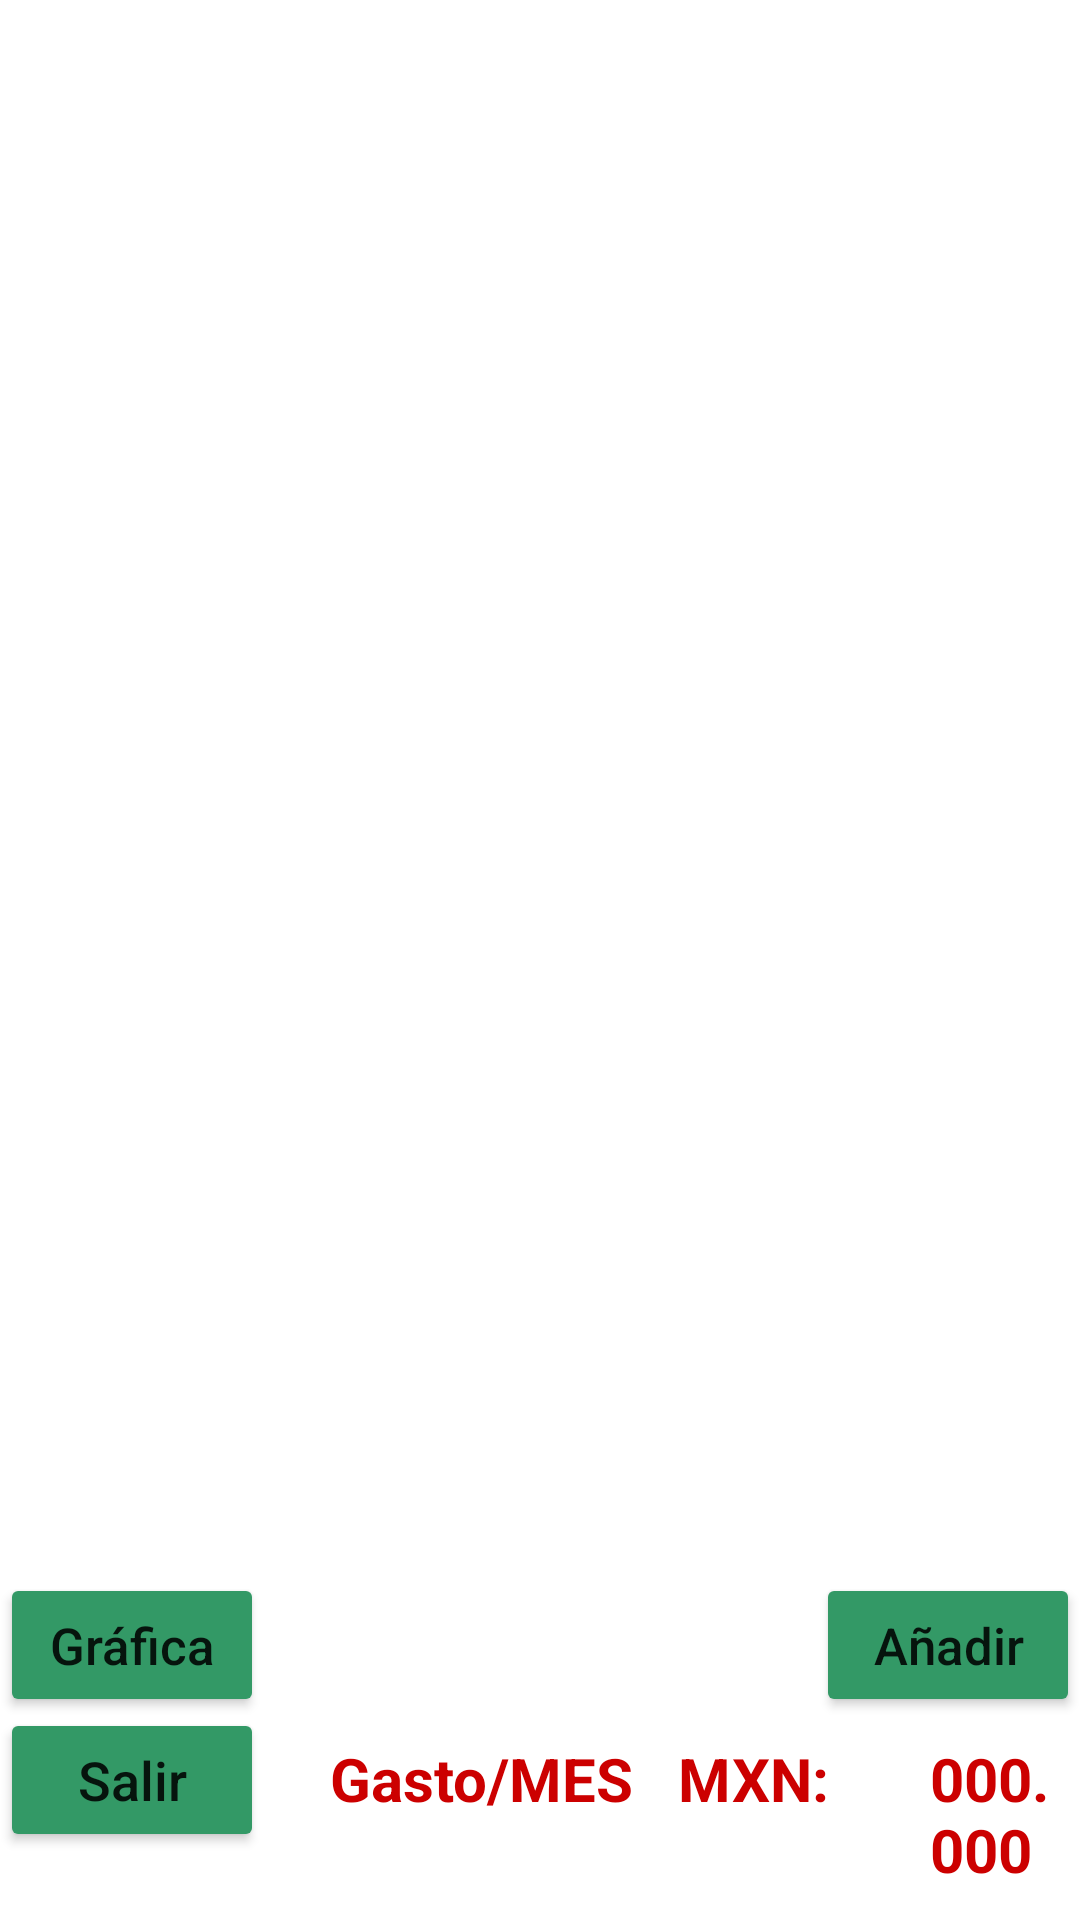

Produce the Android XML layout that renders to this screen, including the resource entries it uses.
<!-- AndroidManifest.xml: application theme Theme.FinanzasApp147324 -->
<!-- res/layout/activity_main.xml -->
<androidx.constraintlayout.widget.ConstraintLayout xmlns:android="http://schemas.android.com/apk/res/android"
    xmlns:app="http://schemas.android.com/apk/res-auto"
    xmlns:tools="http://schemas.android.com/tools"
    android:layout_width="match_parent"
    android:layout_height="match_parent"
    tools:context=".MainActivity">




    <ListView
        android:id="@+id/listView"
        android:layout_width="match_parent"
        android:layout_height="match_parent"
         tools:layout_editor_absoluteX="-72dp">


    </ListView>

    <RelativeLayout

        android:id="@+id/relativeLayout"
        android:layout_width="match_parent"
        android:layout_height="wrap_content"
        app:layout_constraintBottom_toBottomOf="parent">


        <Button

            android:id="@+id/btn_Grafica"
            android:layout_width="wrap_content"

            android:layout_height="wrap_content"
            android:layout_alignParentLeft="true"
            android:text="Gráfica"
            android:textAllCaps="false"
            android:textSize="17dp"
            app:backgroundTint="@color/green" />

        <Button
            android:id="@+id/btn_Anadir"
            android:layout_width="wrap_content"
            android:layout_height="wrap_content"
            android:layout_alignParentRight="true"
            android:text="Añadir"
            android:textAllCaps="false"
            android:textSize="17dp"
            app:backgroundTint="@color/green" />


        <Button
            android:id="@+id/btn_Salir"
            android:layout_width="wrap_content"
            android:layout_height="wrap_content"
            android:layout_alignParentLeft="true"
            android:layout_alignParentTop="true"
            android:layout_marginTop="45dp"
            android:text="Salir"

            android:textAllCaps="false"
            android:textSize="18dp"
            app:backgroundTint="@color/green" />

        <TextView
            android:layout_width="wrap_content"
            android:layout_height="wrap_content"
            android:layout_marginLeft="100dp"
            android:padding="10dp"
            android:layout_marginTop="45dp"
            android:text="Gasto/MES   MXN:"
            android:textColor="@android:color/holo_red_dark"
            android:textSize="20dp"
            android:textStyle="bold" />

        <TextView
            android:layout_width="match_parent"
            android:layout_height="wrap_content"
            android:layout_marginLeft="300dp"
            android:padding="10dp"
            android:layout_marginTop="45dp"
            android:text="000.000"
            android:textColor="@android:color/holo_red_dark"
            android:textSize="20dp"
            android:textStyle="bold" />


    </RelativeLayout>


    </androidx.constraintlayout.widget.ConstraintLayout>
<!-- resources referenced by this layout -->
<resources>
  <color name="green">#339966</color>
  <style name="Theme.FinanzasApp147324" parent="Theme.MaterialComponents.DayNight.DarkActionBar">
          
          <item name="colorPrimary">@color/green</item>
          <item name="colorPrimaryVariant">@color/green</item>
          <item name="colorOnPrimary">@color/white</item>
          
          <item name="colorSecondary">@color/teal_200</item>
          <item name="colorSecondaryVariant">@color/teal_700</item>
          <item name="colorOnSecondary">@color/black</item>
          
          <item name="android:statusBarColor" tools:targetApi="l">?attr/colorPrimaryVariant</item>
          
      </style>
  <color name="white">#FFFFFFFF</color>
  <color name="teal_200">#FF03DAC5</color>
  <color name="teal_700">#FF018786</color>
  <color name="black">#FF000000</color>
</resources>
